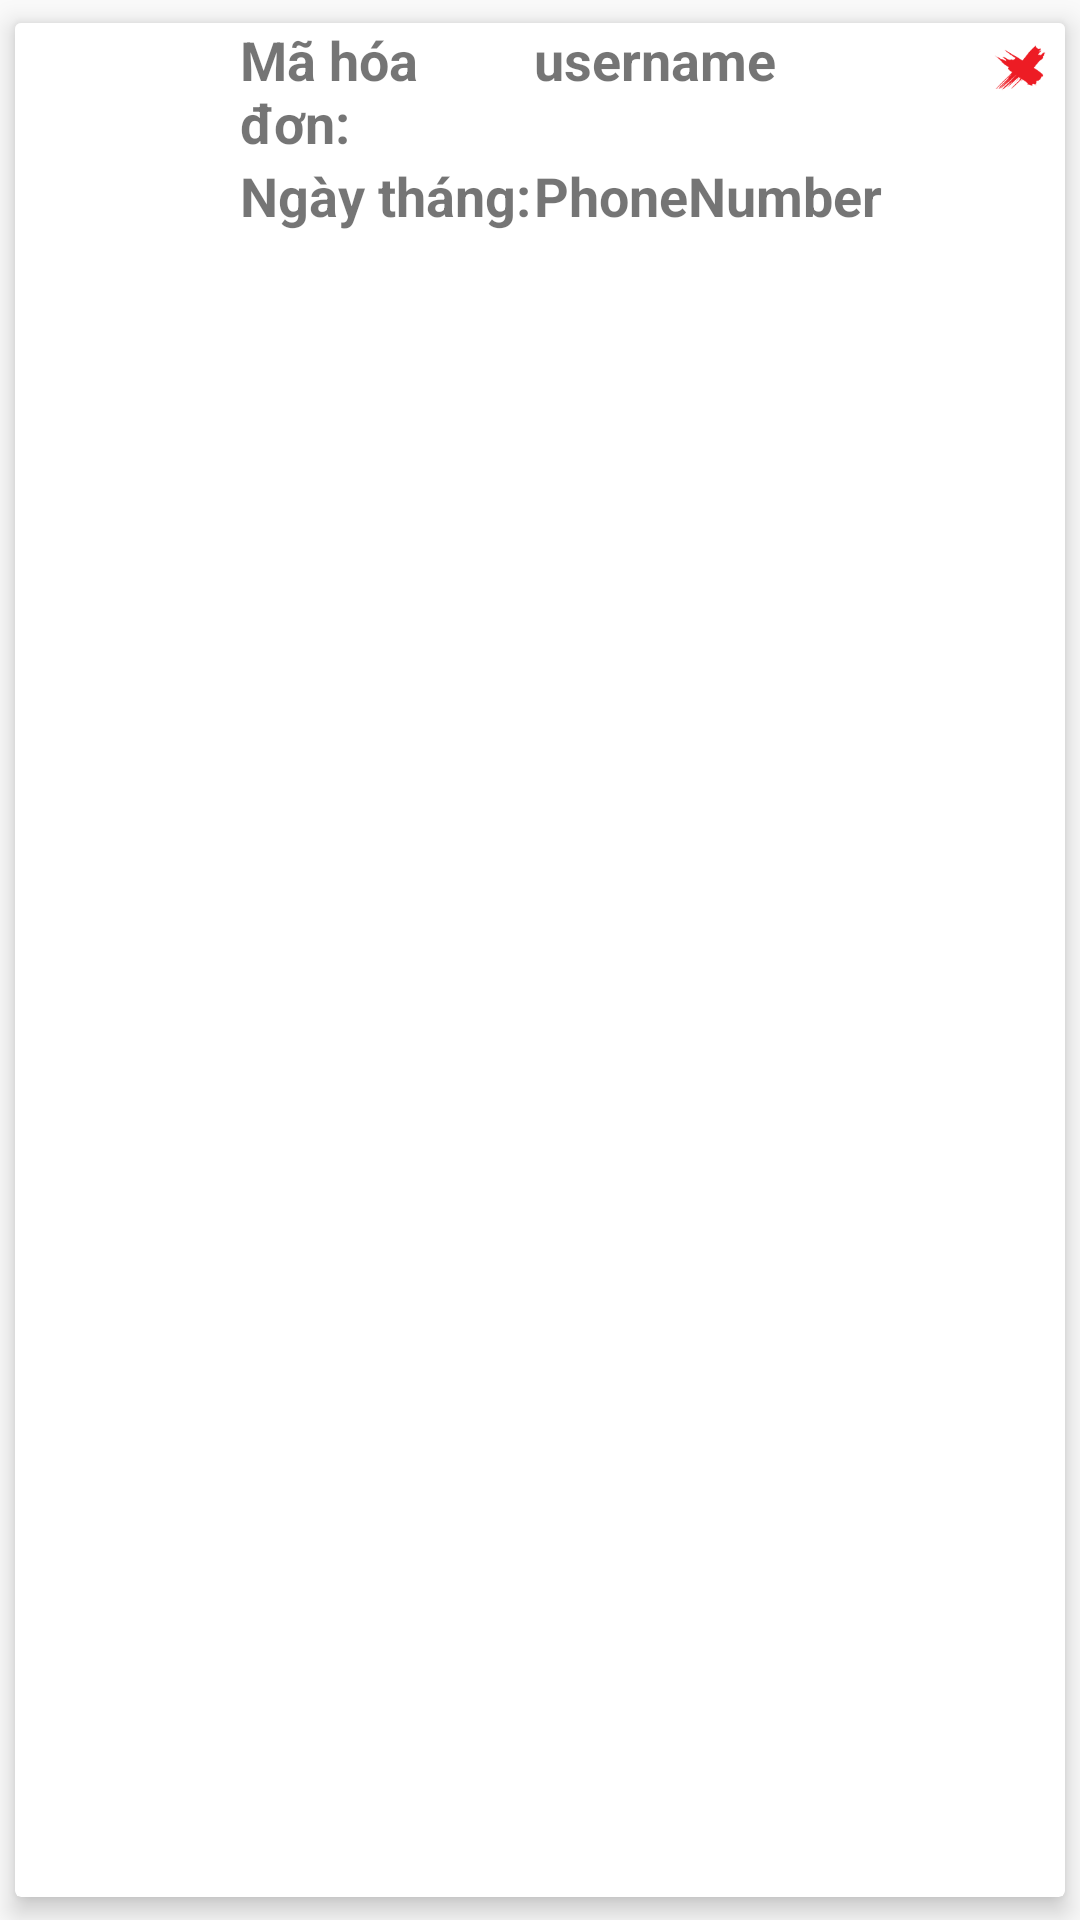

Produce the Android XML layout that renders to this screen, including the resource entries it uses.
<!-- AndroidManifest.xml: application theme AppTheme -->
<!-- res/layout/recyclerview_custom_bill.xml -->
<?xml version="1.0" encoding="utf-8"?>
<androidx.cardview.widget.CardView
    android:id="@+id/cardView_Bill"
    app:cardUseCompatPadding="true"
    xmlns:android="http://schemas.android.com/apk/res/android"
    android:layout_width="match_parent"
    android:layout_height="wrap_content"
    xmlns:app="http://schemas.android.com/apk/res-auto"
    android:elevation="10dp"
    android:divider="@android:color/transparent"
    android:dividerHeight="0.0px"
    android:clipToPadding="false"
    android:clipChildren="false"
    app:cardElevation="5dp"
    app:cardPreventCornerOverlap="false">

    <LinearLayout
        android:background="#ECEAEA"
        android:orientation="vertical"
        android:layout_width="match_parent"
        android:layout_height="wrap_content">

        <LinearLayout
            android:background="#FFF"
            android:orientation="horizontal"
            android:layout_width="match_parent"
            android:layout_height="wrap_content">

            <ImageView
                android:layout_margin="5dp"
                android:layout_gravity="center"
                android:src="@drawable/hdicon"
                android:layout_width="60dp"
                android:layout_height="60dp"/>

            <LinearLayout
                android:layout_gravity="center"
                android:layout_weight="1"
                android:paddingLeft="5dp"
                android:orientation="vertical"
                android:layout_width="match_parent"
                android:layout_height="wrap_content">

                <LinearLayout
                    android:orientation="horizontal"
                    android:layout_width="match_parent"
                    android:layout_height="wrap_content">
                    <TextView
                        android:layout_weight="1.5"
                        android:gravity="left"
                        android:textSize="18dp"
                        android:textStyle="bold"
                        android:text="Mã hóa đơn:"
                        android:layout_width="match_parent"
                        android:layout_height="wrap_content"/>
                    <TextView
                        android:layout_weight="1"
                        android:id="@+id/txt1"
                        android:gravity="left"
                        android:textSize="18dp"
                        android:textStyle="bold"
                        android:text="username"
                        android:layout_width="match_parent"
                        android:layout_height="wrap_content"/>
                </LinearLayout>

                <LinearLayout
                    android:orientation="horizontal"
                    android:layout_width="match_parent"
                    android:layout_height="wrap_content">
                    <TextView
                        android:layout_weight="1.5"
                        android:gravity="left"
                        android:textSize="18dp"
                        android:textStyle="bold"
                        android:text="Ngày tháng:"
                        android:layout_width="match_parent"
                        android:layout_height="wrap_content"/>
                    <TextView
                        android:layout_weight="1"
                        android:id="@+id/txt2"
                        android:gravity="left"
                        android:textSize="18dp"
                        android:textStyle="bold"
                        android:text="PhoneNumber"
                        android:layout_width="match_parent"
                        android:layout_height="wrap_content"/>
                </LinearLayout>


            </LinearLayout>

            <ImageView
                android:id="@+id/imgDelete"
                android:layout_gravity="top|right"
                android:src="@drawable/ic_delete"
                android:layout_width="30dp"
                android:layout_height="30dp"/>

        </LinearLayout>

    </LinearLayout>



</androidx.cardview.widget.CardView>
<!-- resources referenced by this layout -->
<resources>
  <!-- drawable ic_delete: png bitmap (drawable, 3739 bytes) -->
  <style name="AppTheme" parent="Theme.AppCompat.Light.DarkActionBar">
          
          <item name="colorPrimary">@color/colorPrimary</item>
          <item name="colorPrimaryDark">@color/colorPrimaryDark</item>
          <item name="colorAccent">@color/colorAccent</item>
          
          <item name="android:windowActivityTransitions">true</item>
  
      </style>
  <color name="colorPrimary">#008577</color>
  <color name="colorPrimaryDark">#00574B</color>
  <color name="colorAccent">#D81B60</color>
</resources>
